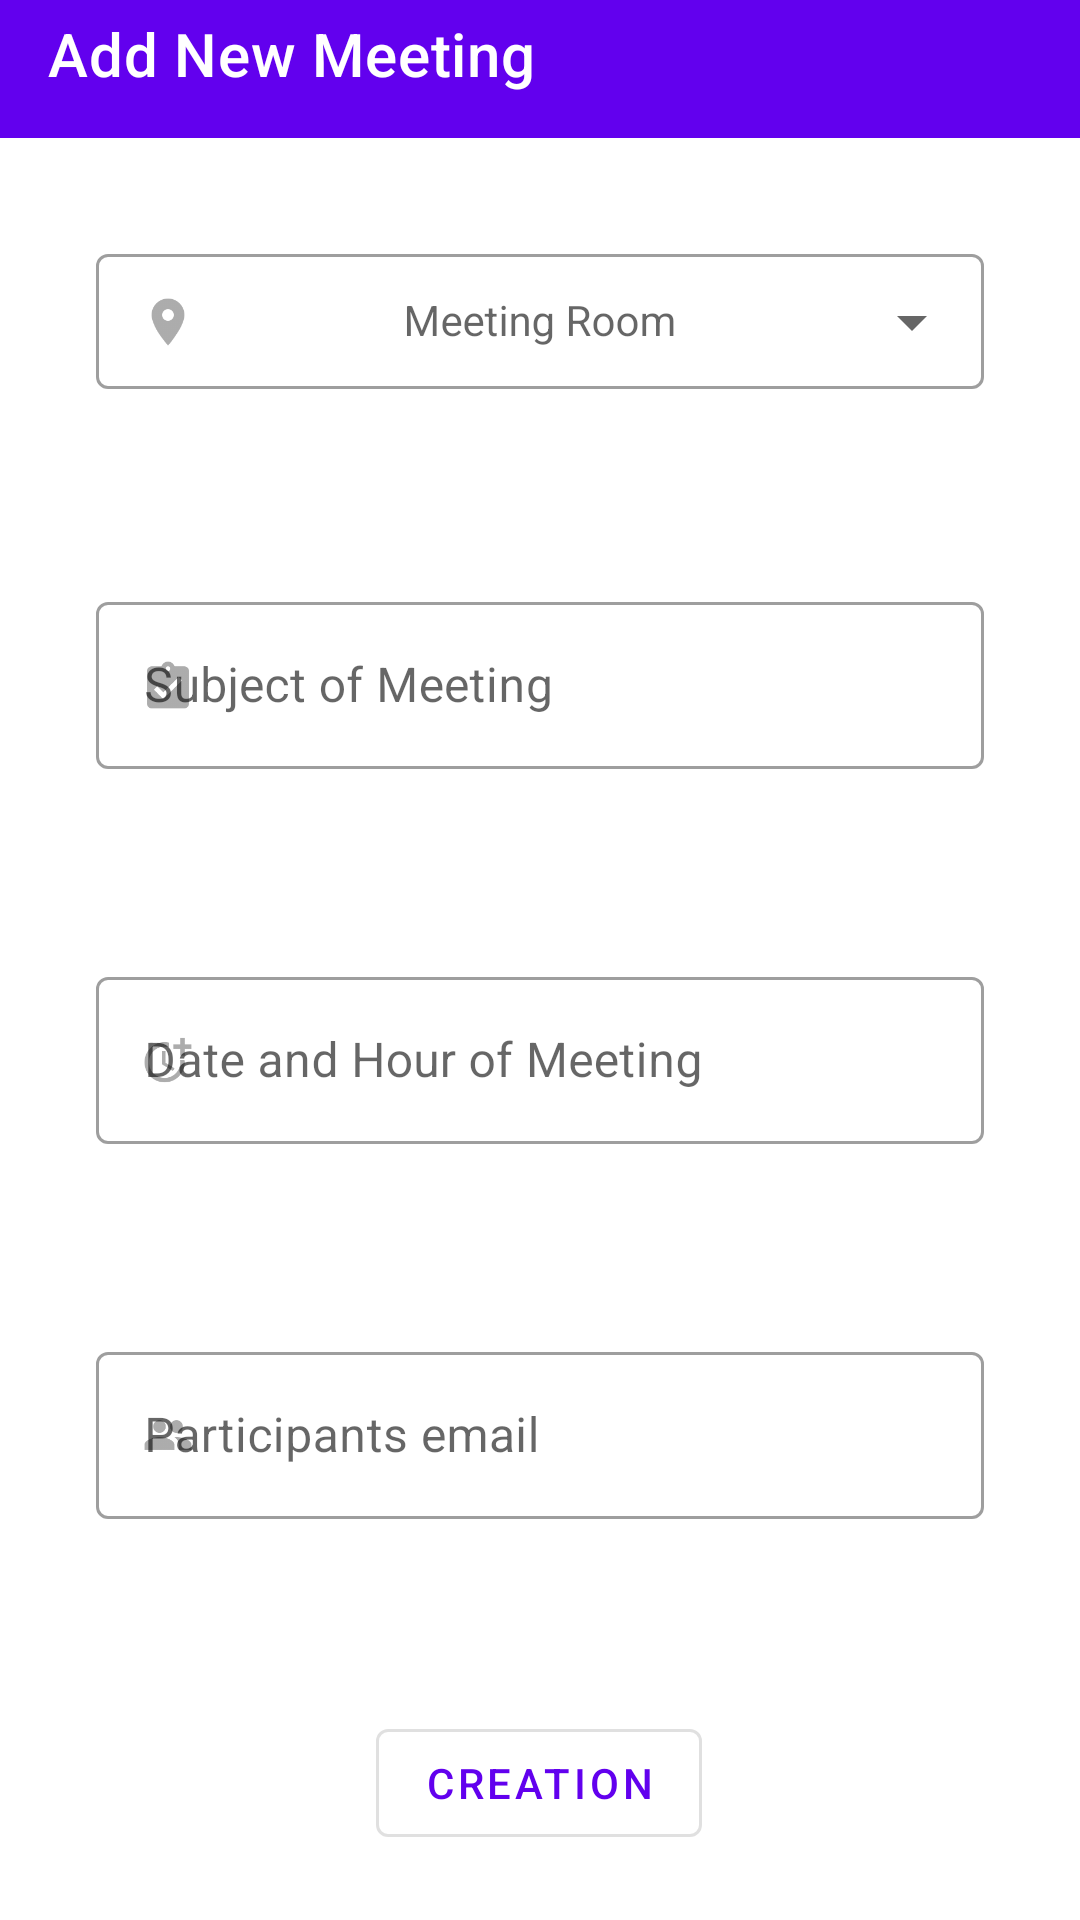

Reconstruct the res/layout file that produces this screen, plus the resources it refers to.
<!-- AndroidManifest.xml: application theme Theme.MaReu -->
<!-- res/layout/activity_add_reunion.xml -->
<?xml version="1.0" encoding="utf-8"?>
<androidx.constraintlayout.widget.ConstraintLayout xmlns:android="http://schemas.android.com/apk/res/android"
  xmlns:app="http://schemas.android.com/apk/res-auto"
  xmlns:tools="http://schemas.android.com/tools"
  android:layout_width="match_parent"
  android:layout_height="match_parent"
  android:layout_gravity="center"
  android:orientation="vertical"
  tools:context=".Controller.AddNewMeeting">

  <com.google.android.material.appbar.AppBarLayout
    android:id="@+id/appBarLayout"
    android:layout_width="match_parent"
    android:layout_height="wrap_content"
    android:theme="@style/Theme.MaReu.AppBarOverlay"
    app:layout_constraintBottom_toTopOf="@+id/label_autoComplete_room"
    app:layout_constraintEnd_toEndOf="parent"
    app:layout_constraintStart_toStartOf="parent"
    app:layout_constraintTop_toTopOf="parent"
    app:layout_constraintVertical_chainStyle="spread_inside">

    <androidx.appcompat.widget.Toolbar
      android:id="@+id/toolbar_new"
      android:layout_width="match_parent"
      android:layout_height="match_parent"
      android:layout_alignParentTop="true"
      android:layout_gravity="center_horizontal"
      android:background="?attr/colorPrimary"
      android:theme="@style/ThemeOverlay.AppCompat.ActionBar"
      app:title="@string/add_new_meeting" />

  </com.google.android.material.appbar.AppBarLayout>

  <com.google.android.material.textfield.TextInputLayout
    android:id="@+id/label_autoComplete_room"
    style="@style/Widget.MaterialComponents.TextInputLayout.OutlinedBox.Dense.ExposedDropdownMenu"
    android:layout_width="match_parent"
    android:layout_height="wrap_content"
    android:layout_margin="@dimen/dim_1"
    android:hint="@string/label_room"
    app:layout_constraintBottom_toTopOf="@+id/label_subject"
    app:layout_constraintEnd_toEndOf="parent"
    app:layout_constraintHorizontal_bias="0.5"
    app:layout_constraintStart_toStartOf="parent"
    app:layout_constraintTop_toBottomOf="@+id/appBarLayout"
    app:startIconDrawable="@drawable/ic_location_on">

    <AutoCompleteTextView
      android:id="@+id/autoComplete_room"
      style="@style/Widget.MaterialComponents.TextInputLayout.OutlinedBox.ExposedDropdownMenu"
      android:layout_width="match_parent"
      android:layout_height="wrap_content"
      android:gravity="center"
      android:inputType="none"
      tools:ignore="LabelFor" />
  </com.google.android.material.textfield.TextInputLayout>

  <com.google.android.material.textfield.TextInputLayout
    android:id="@+id/label_subject"
    style="@style/Widget.MaterialComponents.TextInputLayout.OutlinedBox"
    android:layout_width="match_parent"
    android:layout_height="wrap_content"
    android:layout_margin="@dimen/dim_1"
    android:hint="@string/label_subject"
    app:layout_constraintBottom_toTopOf="@+id/label_info"
    app:layout_constraintEnd_toEndOf="parent"
    app:layout_constraintHorizontal_bias="0.5"
    app:layout_constraintStart_toStartOf="parent"
    app:layout_constraintTop_toBottomOf="@+id/label_autoComplete_room"
    app:startIconDrawable="@drawable/ic_assignment_turned_in">

    <com.google.android.material.textfield.TextInputEditText
      android:id="@+id/subject"
      android:layout_width="match_parent"
      android:layout_height="wrap_content"
      android:backgroundTint="@color/white"
      android:inputType="text" />
  </com.google.android.material.textfield.TextInputLayout>


  <com.google.android.material.textfield.TextInputLayout
    android:id="@+id/label_info"
    style="@style/Widget.MaterialComponents.TextInputLayout.OutlinedBox"
    android:layout_width="match_parent"
    android:layout_height="wrap_content"
    android:layout_margin="@dimen/dim_1"
    android:hint="@string/label_date"
    android:inputType="none"
    app:layout_constraintBottom_toTopOf="@+id/label_participant"
    app:layout_constraintEnd_toEndOf="parent"
    app:layout_constraintStart_toStartOf="parent"
    app:layout_constraintTop_toBottomOf="@+id/label_subject"
    app:startIconDrawable="@drawable/ic_more_time">

    <com.google.android.material.textfield.TextInputEditText
      android:id="@+id/info"
      android:layout_width="match_parent"
      android:layout_height="wrap_content"
      android:backgroundTint="@color/white"
      android:focusable="false" />

  </com.google.android.material.textfield.TextInputLayout>

  <com.google.android.material.textfield.TextInputLayout
    android:id="@+id/label_participant"
    style="@style/Widget.MaterialComponents.TextInputLayout.OutlinedBox"
    android:layout_width="match_parent"
    android:layout_height="wrap_content"
    android:layout_margin="@dimen/dim_1"
    android:hint="@string/label_email"
    app:endIconMode="custom"
    app:layout_constraintBottom_toTopOf="@+id/addMeeting"
    app:layout_constraintEnd_toEndOf="parent"
    app:layout_constraintStart_toStartOf="parent"
    app:layout_constraintTop_toBottomOf="@+id/label_info"
    app:startIconDrawable="@drawable/ic_people">

    <com.google.android.material.textfield.TextInputEditText
      android:id="@+id/participant"
      android:layout_width="match_parent"
      android:layout_height="wrap_content"
      android:inputType="textEmailAddress"
      android:maxLines="1" />

  </com.google.android.material.textfield.TextInputLayout>

  <com.google.android.material.button.MaterialButton
    android:id="@+id/addMeeting"
    style="@style/Widget.MaterialComponents.Button.OutlinedButton"
    android:layout_width="wrap_content"
    android:layout_height="wrap_content"
    android:layout_margin="@dimen/dim_1"
    android:text="@string/update"
    app:layout_constraintBottom_toBottomOf="parent"
    app:layout_constraintEnd_toEndOf="parent"
    app:layout_constraintHorizontal_bias="0.498"
    app:layout_constraintStart_toStartOf="parent"
    app:layout_constraintTop_toBottomOf="@+id/label_participant" />

</androidx.constraintlayout.widget.ConstraintLayout>
<!-- resources referenced by this layout -->
<resources>
  <color name="white">#FFFFFFFF</color>
  <dimen name="dim_1">8dip</dimen>
  <!-- drawable ic_assignment_turned_in: png bitmap (drawable-hdpi, 676 bytes) -->
  <!-- drawable ic_location_on: png bitmap (drawable-hdpi, 730 bytes) -->
  <!-- drawable ic_more_time: png bitmap (drawable-hdpi, 877 bytes) -->
  <!-- drawable ic_people: png bitmap (drawable-hdpi, 615 bytes) -->
  <string name="add_new_meeting">Add New Meeting</string>
  <string name="label_date">Date and Hour of Meeting</string>
  <string name="label_email">Participants email</string>
  <string name="label_room">Meeting Room</string>
  <string name="label_subject">Subject of Meeting</string>
  <string name="update">Creation</string>
  <style name="Theme.MaReu.AppBarOverlay" parent="ThemeOverlay.AppCompat.Dark.ActionBar" />
  <style name="Theme.MaReu" parent="Theme.MaterialComponents.DayNight.DarkActionBar">
          
          <item name="colorPrimary">@color/purple_500</item>
          <item name="colorPrimaryVariant">@color/purple_700</item>
          <item name="colorOnPrimary">@color/white</item>
          
          <item name="colorSecondary">@color/teal_200</item>
          <item name="colorSecondaryVariant">@color/teal_700</item>
          <item name="colorOnSecondary">@color/black</item>
          
          <item name="android:statusBarColor" tools:targetApi="l">?attr/colorPrimaryVariant</item>
          
      </style>
  <color name="purple_500">#FF6200EE</color>
  <color name="purple_700">#FF3700B3</color>
  <color name="teal_200">#FF03DAC5</color>
  <color name="teal_700">#FF018786</color>
  <color name="black">#FF000000</color>
</resources>
